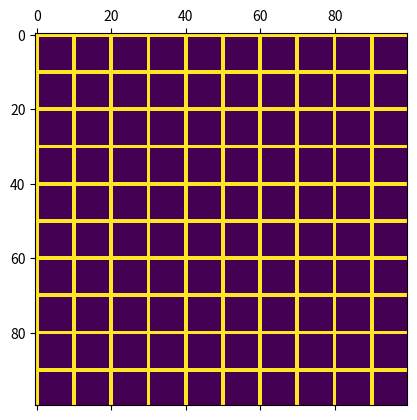

The matplotlib source for this figure:
import numpy as np
import matplotlib.pyplot as plt
import matplotlib.image as img
import math

class tools:
    # Contains various usefull tools
    def __init__(self):
        pass

    # Given a matrix, start_point and end_point, 'colours' in matrix entries to 1 
    # on line from start_point to end_point
    def colour_line(self, Matrix, start_point,end_point):
        x_a, y_a = start_point
        x_b, y_b = end_point

        if x_a <= x_b :
            x_1 = x_a
            y_1 = y_a
            x_2 = x_b
            y_2 = y_b
        else:
            x_1 = x_b
            y_1 = y_b
            x_2 = x_a
            y_2 = y_a

        if (x_2 - x_1) == 0:
            for i in range(y_1,y_2+1):
                Matrix[x_1,i] = 1
        else:
            m = (y_2-y_1) / (x_2-x_1)
            c = ( y_1*x_2 - y_2*x_1 ) / (x_2-x_1)
            to_colour = []
            for i in range(x_2-x_1):
                y_new = round( m * (x_1+i) + c )
                point = (x_1+i, y_new)
                to_colour.append(point)
        
            for point in to_colour:
                i, j = point
                Matrix[i,j] = 1

    # Creates and returns grid of points for hexagons
    def hex_corners(self, b, res=(100,100)):
        Matrix = np.zeros(res)
        x_len, y_len = res
        shift = False
        for i in reversed( range(0, x_len, round( b / np.sqrt(2) ) ) ):
            if shift == False:
                for j in range(0, y_len, b):
                    Matrix[i,j] = 1
                shift = True
            else:
                for j in range( round(b/2), y_len, b):
                    Matrix[i,j] = 1
                shift = False
        return Matrix

    # Given matrix finds bottom left entry set as 1 in matrix
    def hex_start(self, Matrix):
        x_len, y_len = Matrix.shape
        found = False
        x_list = [x for x in reversed(range(x_len))]
        y_list = [x for x in range(y_len)]
        i = 0
        j = 0
        while (found == False):
            ind_1 = x_list[i]
            ind_2 = y_list[j]
            if Matrix[ ind_1, ind_2 ] == 1 :
                out = (ind_1, ind_2)
                found = True
            else:
                if j == (y_len-1):
                    i +=1
                    j =0
                else:
                    j +=1
        return out

    # Find next right horizontal 1 in given matrix from current point
    def hex_right_horz(self, Matrix, point):
        x_len, y_len = Matrix.shape
        if point != False:
            x, y = point
            found = False

            while (found ==False):
                y +=1
                if (0<=x<x_len) and (0<=y<y_len):
                    if y == y_len:
                        next_point = False
                    elif Matrix[x,y] == 1:
                        next_point = (x,y)
                        found = True
                    else:
                        pass
                else:
                    next_point = False
                    break
        else:
            next_point = False
        return next_point
    
    # Find point on upwards diagonal to the right from current 1 in hexagonal grid of ones
    def hex_right_diag(self, Matrix, point, b, is_up):
        x, y = point
        x_len, y_len = Matrix.shape
        across = int(b/2)
        up = int(b/np.sqrt(2))
        new_y = y + across
        if is_up == True:
            new_x = x - up
        else:
            new_x = x + up

        next_point = False
        if is_up == True :
            found = False
            for i in range(3):
                for j in range(3):
                    if (new_x-i <0) or (new_y+j >=y_len): 
                        next_point = False
                        break
                    elif Matrix[new_x-i,new_y+j] == 1:
                        next_point = (new_x-i, new_y+j)
                        found = True
                        break
                    else:
                        pass
                if found == True:
                    break
        else:
            found = False
            for i in range(2):
                for j in range(2):
                    if (new_x+i >= x_len) or (new_y+j >=y_len): 
                        next_point = False
                        found = True
                        break
                    elif Matrix[new_x+i,new_y+j] == 1:
                        next_point = (new_x+i, new_y+j)
                        found = True
                        break
                    else:
                        pass
                if found == True:
                    break
        return next_point

    # Draws a hexagons onto a grid of hex points 
    def draw_hex(self, Matrix, b):
        x_len, _ = Matrix.shape
        
        start = tools.hex_start(Matrix)
        start_points = []
        to_draw = []
        for i in reversed(range(x_len)):
            if Matrix[i,start[1]]==1:
                start_points.append( (i,start[1]) )

        current_point = start
        go_until = math.ceil(x_len/ ((5/2)*b))
        for i in start_points:
            current_point = i
            for j in range(go_until):
                next_point = tools.hex_right_horz(Matrix,current_point)
                if next_point !=False:
                    # tools.colour_line(Matrix,current_point,next_point)
                    to_draw.append( (current_point,next_point) )

                    current_point = next_point
                    next_point_up = tools.hex_right_diag(Matrix, current_point, b, True)
                    next_point_down = tools.hex_right_diag(Matrix, current_point, b, False)
                    if (next_point_up !=False):
                        # tools.colour_line(Matrix,current_point,next_point_up)
                        to_draw.append( (current_point,next_point_up) )

                        current_point_up = next_point_up
                        next_point_up = tools.hex_right_horz(Matrix,current_point_up)

                        if (next_point_up !=False):
                            # tools.colour_line(Matrix,current_point_up,next_point_up)
                            to_draw.append( (current_point_up,next_point_up) )

                            current_point_up = next_point_up
                            next_point = tools.hex_right_diag(Matrix,current_point_up,b,False)
                            if next_point != False:
                                # tools.colour_line(Matrix, current_point_up, next_point)
                                to_draw.append( (current_point_up,next_point) )
                
                    if (next_point_down !=False):
                        # tools.colour_line(Matrix,current_point,next_point_down)
                        to_draw.append( (current_point,next_point_down) )

                        current_point_down = next_point_down
                        next_point_down = tools.hex_right_horz(Matrix,current_point_down)

                        if (next_point_down !=False):
                            # tools.colour_line(Matrix,current_point_down,next_point_down)
                            to_draw.append( (current_point_down,next_point_down) )

                            current_point_down = next_point_down
                            next_point = tools.hex_right_diag(Matrix,current_point_down,b,True)
                            if next_point !=False:
                                # tools.colour_line(Matrix, current_point_down, next_point)
                                to_draw.append( (current_point_down,next_point) )
                current_point = next_point
        for i in to_draw:
            cur ,nex = i
            tools.colour_line(Matrix, cur, nex)
        return Matrix

    # Finds first point on row, given row and matrix
    def first_one_in_x(self, Matrix, row):
        _, y_len = Matrix.shape
        start = False
        for y in range(y_len):
            print(y)
            if Matrix[row,y] == 1:
                start = (row,y)
                break
        return start
    
    # Gets rid of dots in centre of hexagons
    def hex_remove_dots(self, Matrix, b):
        x_len, y_len = Matrix.shape
        shift = False
        for i in range(0, x_len, round( b / np.sqrt(2) ) ):
            at_end = False
            beg = True 
            while at_end == False:
                if shift == False:
                    if beg == True:
                        current = 2*b
                        Matrix[i,current] = 0
                        beg = False
                    else:
                        current = current + 3*b
                        if current >= y_len:
                            at_end =True
                            shift = True
                        else:
                            Matrix[i, current] = 0
                else:
                    if beg == True:
                        current = round(b/2)
                        Matrix[i,current] = 0
                        beg = False
                    else:
                        current = current + 3*b
                        if current >= y_len:
                                at_end =True
                                shift = False
                        else:
                                Matrix[i, current] = 0
        return Matrix
tools = tools()

class translate:
    # Class for translation between cortex to retina given k and eps(ilon)
    def __init__(self,k,eps,w_0):
        self.k = k
        self.eps = eps
        self.w_0 = w_0
        # ^ theese are constants
    
    # For co-ords x,y in cortex returns complex no. representing point in retina
    def point_cortex_to_retina(self,x,y):
        z = (self.w_0 * np.sqrt(self.eps))* np.exp( (x+y*1j)* np.sqrt( (math.pi * self.eps) / (4*self.k) ))
        return z 

    # Creates table containing retina co-ords for cortex height x and width y
    def trans_tab(self,x,y):
        table = np.empty((x,y,2))
        for i in range(x):
            for j in range(y):
                z = self.point_cortex_to_retina(i,j)
                table[i,j,0] = z.real
                table[i,j,1] = z.imag
        return table
    
    # Returns list of x and y retinal co-ords whose corresponding cortex co-ords are value 1
    def retinal_points(self,table,cortex):
        x = np.array([])
        y = np.array([])
        n_1, n_2, _ = table.shape
        for i in range(n_1):
            for j in range(n_2):
                if cortex[i,j] == 1:
                    x = np.append(x, table[i,j,0])
                    y = np.append(y, table[i,j,1])
        return x, y


class draw:
    # Class for drawing what we see in the retina
    def __init__(self,file_name, pic_height=100, pic_width=100):
        self.file_name = file_name
        self.pic_height = pic_height
        self.pic_width = pic_width

    # Creates and saves plot of given x and y co-ords
    def plot(self,x,y):
        plt.plot(x,y,'o')
        plt.savefig(self.file_name+'_plot')
    
    # Given a matrix produces and saves plot of said matrix
    def plot_matrix(self, Matrix, rename = False):
        plt.matshow(Matrix)
        if rename == False :
            plt.savefig(self.file_name+'_matrix')
        else:
            plt.savefig(rename+'_matrix')

    # Creates matrix and of retinal co-ords
    def make_matrix(self, x, y):
        x_min = np.amin(x)
        x_max = np.amax(x)

        y_min = np.amin(y)
        y_max = np.amax(y)

        bin_x = (x_max-x_min)/(self.pic_width-1)
        bin_y = (y_max-y_min)/(self.pic_height-1)

        image = np.zeros((self.pic_height,self.pic_width))
        x_coord = np.empty((len(x)),dtype='int')
        y_coord = np.empty((len(y)),dtype='int')

        for i in range(len(x)):
            x_coord[i] = int( (x[i]-x_min)/bin_x )
            y_coord[i] = int( (y[i]-y_min)/bin_y )
       
        for i in range(len(x)):
            image[ x_coord[i],y_coord[i] ] = 1
        
        return image
    
    # Given a matrix produces and saves image of said matrix
    def save_image(self, Matrix, rename = False):
        if rename == False:
            img.imsave(self.file_name+'.jpg',Matrix)
        else:
            img.imsave(rename+'.jpg',Matrix)


class fake_cortex:
    # Creates fake(test) representaions of the activty in the cortex 
    def __init__(self, x, y, bar_gap=10, bar_width=6, line_gap=1, hex_b = 5):
        self.x = x
        self.y = y
        self.cortex = np.zeros((x,y))
        self.bar_gap = bar_gap
        self.bar_width = bar_width
        self.line_gap = line_gap+1
        self.hex_b = hex_b
    
    def reset(self):
        self.cortex = np.zeros((self.x,self.y))


    # Creates a cortex pattern corresponding to funnel form constant
    def funnel(self):
        x_consider = []
        count=0
        reset = self.bar_width +self.bar_gap
        for i in range(self.x):
            if count<= self.bar_width:
                x_consider.append(i)
                count+=1
            elif count<= reset:
                count+=1
            else:
                count=0
        
        y_consider = range(self.y)[::self.line_gap]

        for i in x_consider:
            for j in y_consider:
                self.cortex[i,j] = 1

    # Creates a cortex pattern corresponding to tunnel form constant
    def tunnel(self):
        y_consider = []
        count=0
        reset = self.bar_width +self.bar_gap
        for i in range(self.y):
            if count<= self.bar_width:
                y_consider.append(i)
                count+=1
            elif count<= reset:
                count+=1
            else:
                count=0
        
        x_consider = range(self.x)[::self.line_gap]

        for i in x_consider:
            for j in y_consider:
                self.cortex[i,j] = 1
    
    # Creates a cortex pattern corresponding to cobweb form constant
    def cobweb(self):
        x_consider = range(self.x)[::self.bar_gap]
        y_consider = range(self.y)[::self.bar_gap]

        for i in x_consider:
            for j in range(self.y):
                self.cortex[i,j] = 1
        
        for i in y_consider:
            for j in range(self.x):
                self.cortex[j,i] = 1

    # Creates a cortex pattern corresponding to lattice form constant
    def lattice(self):
        self.cortex = tools.hex_corners(self.hex_b,res=(self.x,self.y))
        tools.draw_hex(self.cortex, self.hex_b)
        tools.hex_remove_dots(self.cortex, self.hex_b)





# Creates a form constant on cortex and then gives corresponding co-ords in retina
def create_f_con_points(f_con,table_height,table_width,bar_gap,bar_width,line_gap,k,eps,w_0):
    cor = fake_cortex(table_height,table_width,bar_gap,bar_width,line_gap)
    # drawing = draw(f_con)

    if f_con == 'funnel':
        cor.funnel()
    elif f_con == 'tunnel':
        cor.tunnel()
    elif f_con == 'cobweb' :
        cor.cobweb()
    else:
        pass

    draw.plot_matrix(cor.cortex)

    k_eps = translate(k,eps,w_0)
    table = k_eps.trans_tab(table_height,table_width)
    x,y = k_eps.retinal_points(table,cor.cortex)

    cor.reset()

    return x,y
               

f_con = 'cobweb'
draw = draw(f_con) 
x,y = create_f_con_points(f_con,        100,          100,      10,      6,        1,       10,  2,   1  )
image = draw.make_matrix(x,y)
draw.save_image(image)
